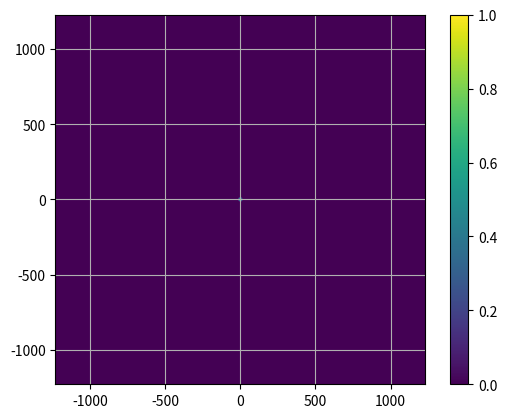
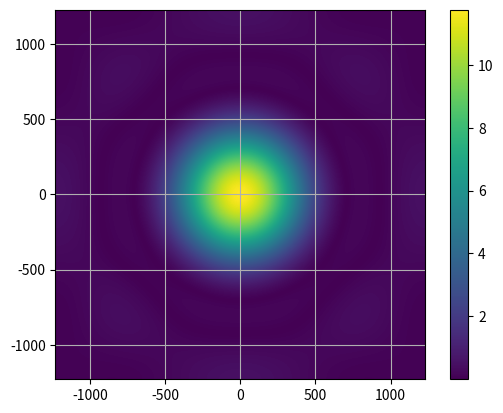

These figures' Python source, in order:
import numpy as np
from numpy.fft import fft2, ifft2, fftfreq
import matplotlib.pyplot as plt


#--------------------------------------------------------------------------------------------------
def plotting(x):

    fig = plt.figure()
    plt.plot(x)
    plt.show()

def plotting_image(image):

    cor_step_x = len(image[0]) * 16 / (2*R)
    cor_step_y = len(image) * 16 / (2*R)
    fig = plt.figure() 
    ax = fig.add_subplot(111)
    
    extent = [ -cor_step_x, cor_step_x, -cor_step_y, cor_step_y]

    imgplot = plt.imshow(image, extent=extent)    

    #fig = plt.figure() 
    #ax = fig.add_subplot(111)
    
    #imgplot = plt.imshow(image)    	
    ax.grid(True)
    #imgplot.set_cmap('nipy_spectral')
    plt.colorbar()
    #plt.savefig('./The_model_{}r.png'.format(name), transparent=False, dpi=500, bbox_inches="tight")
    plt.show()
#--------------------------------------------------------------------------------------------------

lsize = 2 ** 9
c = 3 * 10 ** 8
D = 3
freq_base = 3 * 10**9


antenna = np.zeros(shape = (lsize, lsize))
size_ant = len(antenna)
hsize_ant = int(size_ant / 2)
R = c / (freq_base * D) * 100
print(R)

#--------------------------------------------------------------------------------------------------

for i in range(size_ant):
    for j in range(size_ant):
        r = (i - hsize_ant) **2 + (j - hsize_ant)**2
        if( r < R ** 2 ):
            antenna[i][j] = 1 - (np.sqrt(r)/R)

plotting_image(antenna)
#plotting(antenna[hsize_ant])

sfreq = abs(fft2(antenna).real)
#plotting_image(sfreq.real)
freq = np.zeros_like(sfreq)

for i in range(size_ant):
    for j in range(size_ant):
        freq[i][j] = sfreq[i - hsize_ant][j - hsize_ant]

plotting_image(freq)